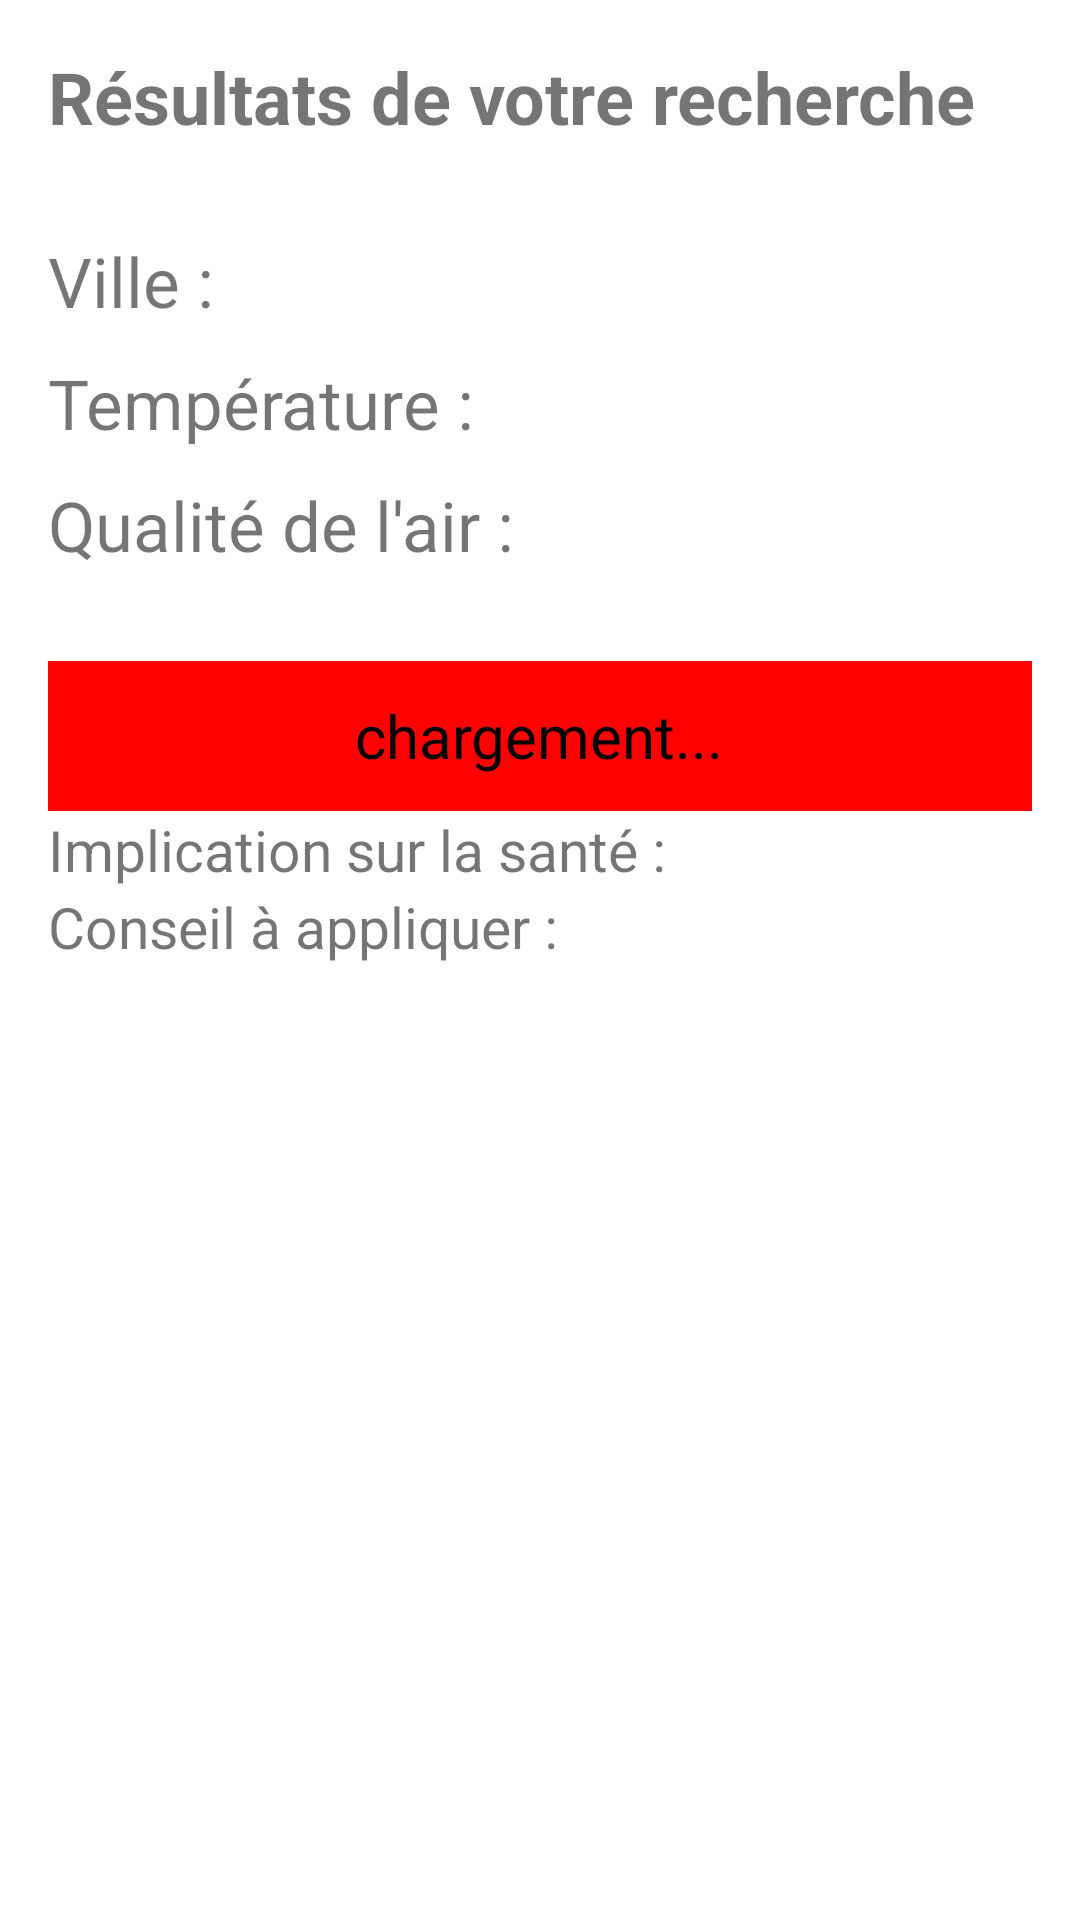

Produce the Android XML layout that renders to this screen, including the resource entries it uses.
<!-- AndroidManifest.xml: application theme Theme.WeatherQuality -->
<!-- res/layout/resultats_activity.xml -->
<?xml version="1.0" encoding="utf-8"?>
<LinearLayout xmlns:android="http://schemas.android.com/apk/res/android"
    android:layout_width="match_parent"
    android:layout_height="match_parent"
    android:orientation="vertical"
    android:padding="16dp">

    <TextView
        android:id="@+id/titre_resultats"
        android:layout_width="match_parent"
        android:layout_height="wrap_content"
        android:text="@string/titre_resultat_activity"
        android:textSize="24sp"
        android:textStyle="bold"
        android:layout_marginBottom="30dp"/>

    <LinearLayout
        android:layout_width="match_parent"
        android:layout_height="wrap_content"
        android:orientation="horizontal"
        android:layout_marginBottom="10dp">

        <TextView
            android:id="@+id/ville_label"
            android:layout_width="wrap_content"
            android:layout_height="wrap_content"
            android:text="@string/resultat_ville"
            android:textSize="23sp" />

        <TextView
            android:id="@+id/ville_resultats"
            android:layout_width="match_parent"
            android:layout_height="wrap_content"
            android:text=""
            android:textSize="23sp" />
    </LinearLayout>

    <LinearLayout
        android:layout_width="match_parent"
        android:layout_height="wrap_content"
        android:orientation="horizontal"
        android:layout_marginBottom="10dp">

        <TextView
            android:id="@+id/temperature_label"
            android:layout_width="wrap_content"
            android:layout_height="wrap_content"
            android:text="@string/resultat_temperature"
            android:textSize="23sp" />

        <TextView
            android:id="@+id/temperature_resultats"
            android:layout_width="match_parent"
            android:layout_height="wrap_content"
            android:text=""
            android:textSize="23sp" />
    </LinearLayout>

    <LinearLayout
        android:layout_width="match_parent"
        android:layout_height="wrap_content"
        android:orientation="horizontal"
        >

        <TextView
            android:id="@+id/qualite_air_label"
            android:layout_width="wrap_content"
            android:layout_height="wrap_content"
            android:text="@string/resultat_qualite_air"
            android:textSize="23sp" />
        <TextView
            android:id="@+id/qualite_air_resultats"
            android:layout_width="match_parent"
            android:layout_height="wrap_content"
            android:text=""
            android:textSize="23sp" />
    </LinearLayout>

    <RelativeLayout xmlns:android="http://schemas.android.com/apk/res/android"
        android:layout_width="match_parent"
        android:layout_height="wrap_content"
        android:layout_marginTop="30dp">

        <View
            android:id="@+id/rectangle_resultat"
            android:layout_width="wrap_content"
            android:layout_height="50dp"
            android:background="@color/red"
            android:layout_centerHorizontal="true"/>

        <TextView
            android:id="@+id/rectangle_text"
            android:layout_width="wrap_content"
            android:layout_height="wrap_content"
            android:textColor="@color/black"
            android:textSize="20sp"
            android:layout_centerInParent="true"
            android:text="chargement..."/>

    </RelativeLayout>

    <TextView
        android:id="@+id/implicationSante"
        android:layout_width="wrap_content"
        android:layout_height="wrap_content"
        android:text="@string/ImplicationSante"
        android:textSize="19sp" />

    <TextView
        android:id="@+id/conseil"
        android:layout_width="wrap_content"
        android:layout_height="wrap_content"
        android:text="@string/Conseil"
        android:textSize="19sp" />



</LinearLayout>
<!-- resources referenced by this layout -->
<resources>
  <color name="black">#FF000000</color>
  <color name="red">#FF0000</color>
  <string name="Conseil">Conseil à appliquer : </string>
  <string name="ImplicationSante">Implication sur la santé : </string>
  <string name="resultat_qualite_air">Qualité de l\'air :</string>
  <string name="resultat_temperature">Température : </string>
  <string name="resultat_ville">Ville :</string>
  <string name="titre_resultat_activity">Résultats de votre recherche</string>
  <style name="Theme.WeatherQuality" parent="Theme.MaterialComponents.DayNight.DarkActionBar">
          
          <item name="colorPrimary">@color/purple_500</item>
          <item name="colorPrimaryVariant">@color/purple_700</item>
          <item name="colorOnPrimary">@color/white</item>
          
          <item name="colorSecondary">@color/teal_200</item>
          <item name="colorSecondaryVariant">@color/teal_700</item>
          <item name="colorOnSecondary">@color/black</item>
          
          <item name="android:statusBarColor">?attr/colorPrimaryVariant</item>
          
      </style>
  <color name="purple_500">#FF6200EE</color>
  <color name="purple_700">#FF3700B3</color>
  <color name="white">#FFFFFFFF</color>
  <color name="teal_200">#FF03DAC5</color>
  <color name="teal_700">#FF018786</color>
</resources>
